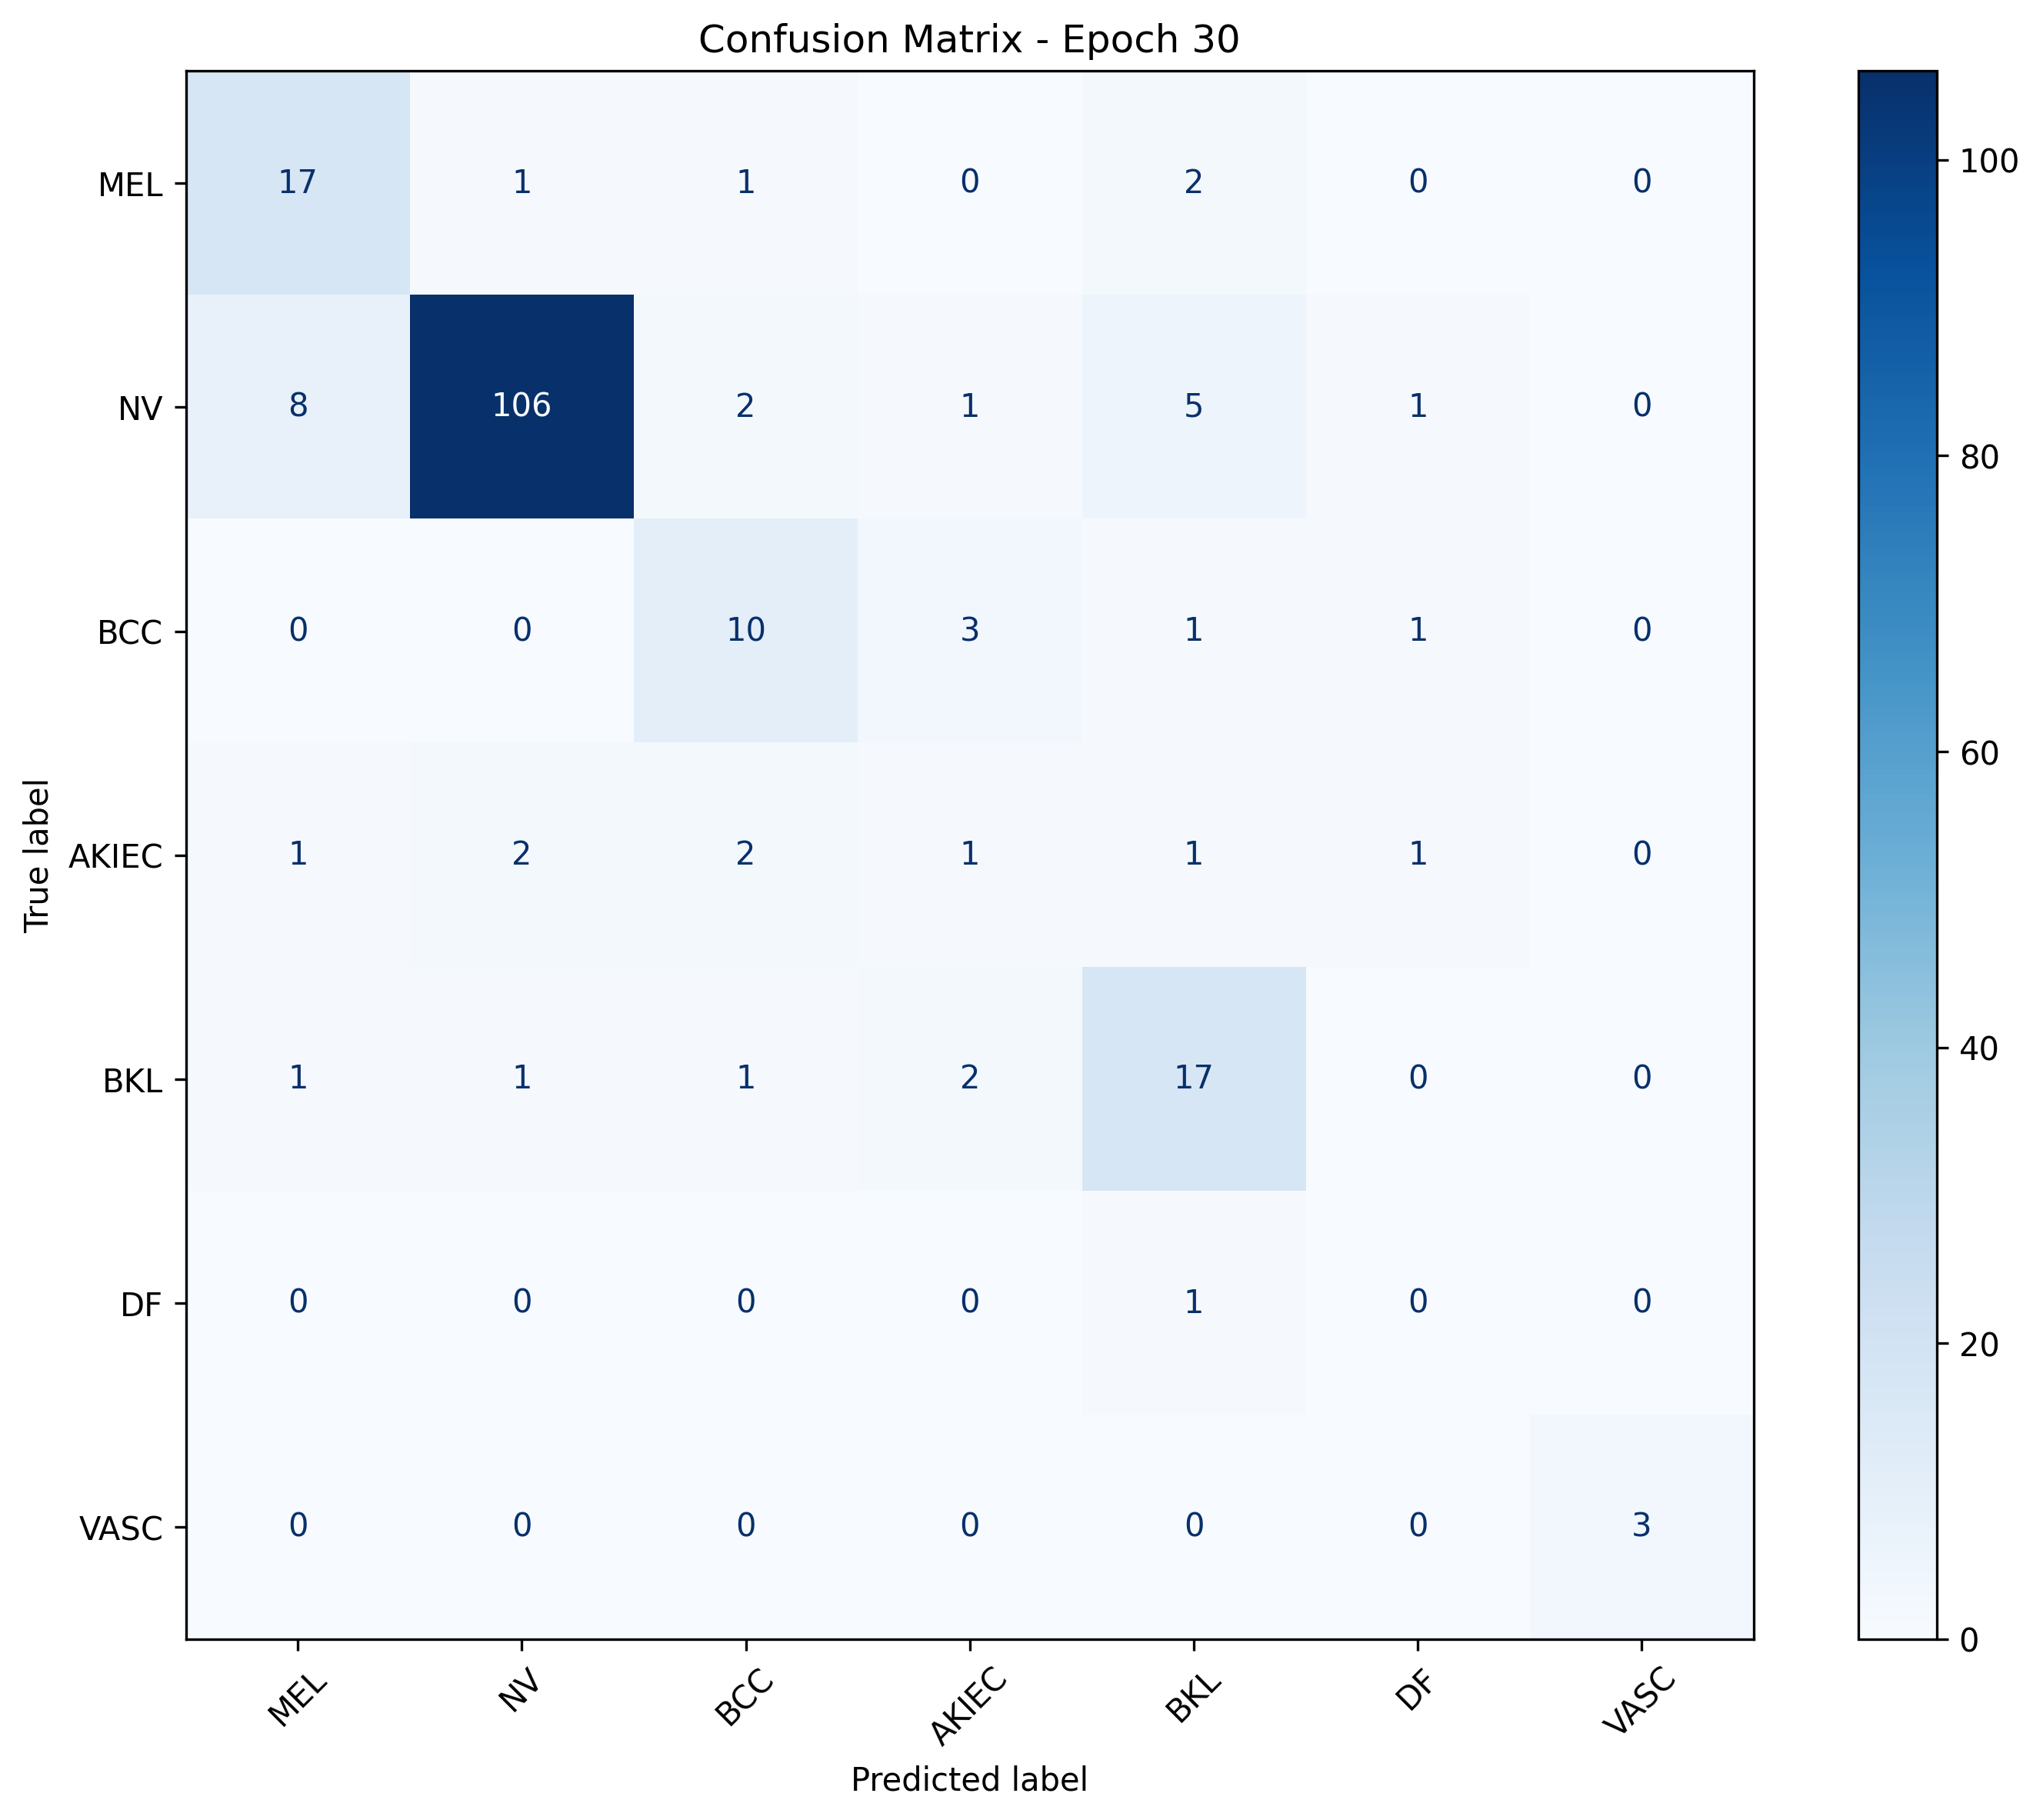

The data file committed next to this chart (first rows):
, MEL, NV, BCC, AKIEC, BKL, DF, VASC
MEL, 17, 1, 1, 0, 2, 0, 0
NV, 8, 106, 2, 1, 5, 1, 0
BCC, 0, 0, 10, 3, 1, 1, 0
AKIEC, 1, 2, 2, 1, 1, 1, 0
BKL, 1, 1, 1, 2, 17, 0, 0
DF, 0, 0, 0, 0, 1, 0, 0
VASC, 0, 0, 0, 0, 0, 0, 3
